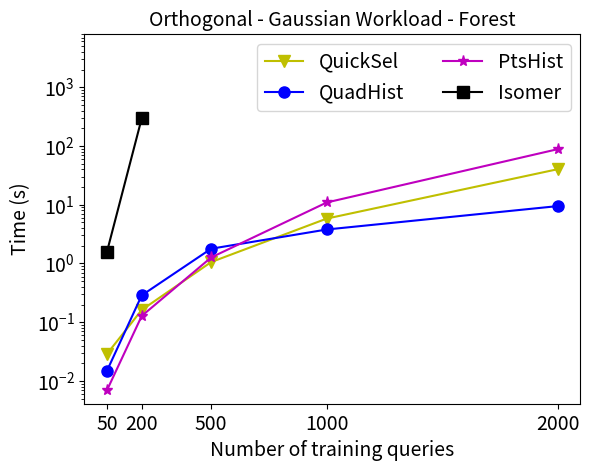

The script that saved this image:
import matplotlib.pyplot as plt
import numpy as np
x =[50, 200, 500, 1000, 2000]
xx =[50, 200]

QuickSel = [0.029, 0.162, 1.056, 5.809, 40.312]
GOHist = [0.015, 0.287, 1.783, 3.789, 9.486]
PtsHist  = [0.007, 0.128, 1.265, 10.92, 88.364]
Isomer = [1.598, 294.8]

plt.plot(x, QuickSel,'yv-', markersize = 8, label = 'QuickSel')
#plt.plot(xx, GAHist, 'mo-', markersize = 8, label = 'GAHist')
plt.plot(x, GOHist, 'bo-', markersize = 8, label = 'QuadHist')
plt.plot(x, PtsHist, 'm*-', markersize = 8, label = 'PtsHist')
plt.plot(xx, Isomer, 'ks-', markersize = 8, label = 'Isomer')
plt.xlabel('Number of training queries', fontsize = 14)
plt.ylabel('Time (s)', fontsize = 14)
plt.yscale('log')
plt.xticks(x, fontsize = 14)
plt.yticks(fontsize = 14)
plt.ylim(top = 8000)
plt.title("Orthogonal - Gaussian Workload - Forest", fontsize = 14)
plt.legend(loc = 'upper right', ncol=2, fontsize =14)
plt.savefig('Training-Forest-Gaussian.pdf')
plt.show()
